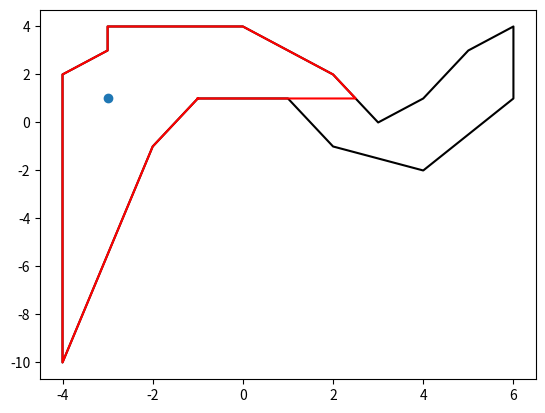

Write the Python code that produced this figure.
import numpy as np
import matplotlib.pyplot as plt
import functools
import math

largest_range = 1000000000;
delta = 0.0000005;

def onSegment(p1, p2, p):
    """
    Check if the point p lies in the axis-aligned segment with endpoints p1, p2
    """
    a = (p1[0] - p[0], p1[1] - p[1]);
    b = (p2[0] - p[0], p2[1] - p[1]);    
    x1 = a[0] * b[1] ;
    x2 = a[1] * b[0] ;
    return ((x1 >= x2 - delta and x1 <= x2 + delta) and p[0] >= min(p1[0] - delta,p2[0] - delta) and p[0] <= max(p1[0]+delta,p2[0]+delta)) and p[1] >= min(p1[1]-delta,p2[1]-delta) and p[1] <= max(p1[1]+delta,p2[1]+delta);

#function calculate intersection
def line_intersection(p1, p2, q1, q2):
    """
    Find the intersection between the line containing p1, p2 and the line containing
    q1, q2
    """
    xdiff = (float(p1[0] - p2[0]), float(q1[0] - q2[0]))          #directed vector
    ydiff = (float(p1[1] - p2[1]), float(q1[1] - q2[1]))
    
    def det(a, b):
        return a[0] * b[1] - a[1] * b[0]

    div = det(xdiff, ydiff)

    if(div == 0):
        return (largest_range, largest_range);

    d = (det(p1, p2), det(q1, q2))
    x = det(d, xdiff) / div
    y = det(d, ydiff) / div
    return (x, y);

#Distance between 2 points:
def distance(a,b):
    xdiff = a[0] - b[0];
    ydiff = a[1] - b[1];
    return abs(math.sqrt(xdiff * xdiff + ydiff * ydiff));

#Check whether 2 points are in same side of ray from another point:
def check_side(p,a,b):
    x_a = p[0] - a[0];
    x_b = p[0] - b[0];
    x_p = x_a + x_b;
    return x_p >= max(x_a, x_b) or x_p <= min(x_a,x_b)

#check angle of 2 line:
def angle_of_ray(p,q1,q2):
    xdiff = (q1[0] - p[0], q1[1] - p[1]);
    ydiff = (q2[0] - p[0], q2[1] - p[1]);

    angle = (math.asin((xdiff[0] * ydiff[1] - xdiff[1] * ydiff[0])/math.sqrt((xdiff[0] * xdiff[0] + xdiff[1] * xdiff[1]) * (ydiff[0] * ydiff[0] + ydiff[1] * ydiff[1]))));
    
    diff = xdiff[0] + ydiff[0];
    if(diff > min(xdiff[0], ydiff[0]) and diff < max(xdiff[0], ydiff[0])):
        angle = math.pi - angle;
    while (angle < 0):
        angle += 2*math.pi;
    return angle;

#check whether 2 segments intersect
def check_intersect(p1, p2, q1, q2):
    x = line_intersection(p1, p2, q1, q2);
    if x[0] == largest_range:
        return False;
    else:
        return onSegment(p1,p2,x) and onSegment(q1,q2,x);

#function setting up visibility polygon from point p
def visibility_polygon(p, pol):
    visibility_set = [];
    number_of_edge = len(pol);
    min_distance = largest_range;
    p1 = (p[0]+1,p[1]);
    p2 = (largest_range, p[1]);
    test_set = [];
    
    #Search first visibility point to start
    for track in range (number_of_edge):
        intersect = line_intersection(p,p1,pol[track], pol[(track + 1) % number_of_edge]);
        if intersect[0] == largest_range:
            continue;
        distance_from_p = distance(p,intersect);
        if onSegment(pol[track], pol[(track + 1) % number_of_edge], intersect) and check_side(p,intersect,p1):
            if min_distance == distance_from_p:
                if angle_of_ray(pol[track], pol[(track + 1) % number_of_edge], pol[(track - 1) % number_of_edge]) <= math.pi:
                    init_vertex_1 = pol[track];
                    init_vertex_2 = pol[(track + 1) % number_of_edge];
                    index = track;
            if min_distance > distance_from_p:
                init_point = intersect;
                min_distance = distance_from_p;
                init_vertex_1 = pol[track];
                init_vertex_2 = pol[(track + 1) % number_of_edge];
                index = track;
    visibility_set.append(init_point);
    test_set.append(init_point);

    #Check wise of graph, then, in each while step, we will plus index of point to check_wise:
    #Case 1: Start checking from point init_vertex_2:
    if init_vertex_2[1] > p[1] or init_vertex_1[1] < p[1]:
        visibility_set.append(init_vertex_2);
        test_set.append(init_vertex_2);
        init_index = (index+1) % number_of_edge;
        set_wise = 1;
        check_wise = 1;
    #Case 2: Start checking from point init_vertex_1:
    else:
        test_set.append(init_vertex_1);
        visibility_set.append(init_vertex_1);
        init_index = index;
        set_wise = -1;
        check_wise = -1;

    #General Step: 
    track = (init_index + check_wise) % number_of_edge;
    is_visible = True;
    max_angle = 0;
    while track != init_index:
        vis_len = len(visibility_set);
        if is_visible:
            if angle_of_ray(p, p1, visibility_set[vis_len-1]) > max_angle:
                max_angle = angle_of_ray(p, p1, visibility_set[vis_len-1]);
            angle_diff = angle_of_ray(p, visibility_set[vis_len-1], pol[track]);
            if angle_diff <= math.pi:
                if pol[track][1] > p[1] and visibility_set[vis_len-1][1] <= p[1] and max_angle > math.pi:
                    intersect_1 = line_intersection(p, p1, pol[track], visibility_set[vis_len-1]);
                    visibility_set.append(intersect_1);
                    prev_point = pol[track];
                    is_visible = False;
                    # check_case.append(pol[track]);
                else:
                    visibility_set.append(pol[track]);
                # visibility_set.append(pol[track]);

            else:
                #Case 3:
                if (visibility_set[vis_len-1][0] == visibility_set[vis_len-2][0] and visibility_set[vis_len-1][1] == visibility_set[vis_len-2][1]) or angle_of_ray(visibility_set[vis_len-1], visibility_set[vis_len-2], pol[track]) <= math.pi:
                    while angle_of_ray(p, visibility_set[vis_len-1], pol[track]) > math.pi:
                        last_point = pol[track];
                        track = (track + check_wise) % number_of_edge;
                    intersect_point = line_intersection(p, visibility_set[vis_len-1], pol[track], last_point);
                    visibility_set.append(intersect_point);
                    track = (track - check_wise) % number_of_edge;
                else:
                    first_removed_point = visibility_set[vis_len - 1];
                    last_removed_point = visibility_set[vis_len-1];
                    is_hidden = False;
                    visibility_set.pop();
                    track_index = vis_len-2;
                    angle_different = angle_of_ray(p ,visibility_set[track_index], pol[track]);
                    while angle_different > math.pi and angle_different < 2*math.pi - delta and is_hidden == False:
                        last_removed_point = visibility_set[track_index];       #last_point is point next to track_index
                        visibility_set.pop();
                        track_index -= 1;
                        angle_different = angle_of_ray(p ,visibility_set[track_index], pol[track])
                        is_hidden = check_intersect(first_removed_point, pol[track], visibility_set[track_index], last_removed_point);

                    if is_hidden:
                        intersect_2 = line_intersection(first_removed_point, pol[track], visibility_set[track_index], last_removed_point);
                        prev_point = pol[track];
                        track = (track + check_wise) % number_of_edge;
                        while check_intersect(intersect_2, visibility_set[track_index], prev_point, pol[track]) == False:
                            prev_point = pol[track];
                            track = (track + check_wise) % number_of_edge;
                        intersect_3 = line_intersection(intersect_2, visibility_set[track_index], prev_point, pol[track]);
                        visibility_set.append(intersect_3);
                        track = (track - check_wise) % number_of_edge; 

                    if is_hidden == False:
                        intersect_point = line_intersection(p, pol[track], visibility_set[track_index], last_removed_point);                         
                        visibility_set.append(intersect_point);
                        visibility_set.append(pol[track]);
                    
        else:
            if check_intersect(p, visibility_set[vis_len-1], pol[track], prev_point):
                p2 = pol[track];
                track = (track - check_wise) % number_of_edge;
                is_visible = True;
            else:
                prev_point = pol[track];
        track = (track + check_wise) % number_of_edge;

    track_complete = track;
    #Delete 2 adjacent point with same coordinate:
    vis_len = len(visibility_set);
    visibility_set_shorten = [];
    for track in range(vis_len):
        len_shorten = len(visibility_set_shorten);
        if len_shorten == 0:
            visibility_set_shorten.append(visibility_set[track]);
        elif visibility_set[track][0] != visibility_set_shorten[len_shorten-1][0] or visibility_set[track][1] != visibility_set_shorten[len_shorten-1][1]:
            if track < vis_len-1:
                visibility_set_shorten.append(visibility_set[track]);
            elif visibility_set[track][0] != visibility_set_shorten[0][0] or visibility_set[track][1] != visibility_set_shorten[0][1]:
                visibility_set_shorten.append(visibility_set[track]);

    return min_distance, init_point, check_wise, visibility_set_shorten;
if __name__ == "__main__":
    # pol = [(0,0), (7,0), (7,6), (6,5), (6,5.5), (5,5), (7,7), (9,6), (7,12), (8,7), (7,9), (-2,8), (0,8), (0,7), (5,7), (-2,5), (1,4), (-2,4), (-3,5), (-3,-3)];
    # p = (3,4);
    pol = [(-1,1), (1,1), (2,-1), (4,-2), (6,1), (6,4), (5,3), (4,1), (3,0), (2,2), (0,4), (-3,4), (-3,3), (-4,2), (-4,-10), (-2,-1)];
    p = (-3, 1);

    min_distance, init_point, check_wise, visibility_set = visibility_polygon(p ,pol);

    print(visibility_set);
    visibility_set.append(visibility_set[0]);
    pol.append(pol[0]);

    x, y = zip(*pol)
    a, b = zip(*visibility_set)
    fig = plt.figure()
    plt.plot(p[0], p[1], marker='o')
    plt.plot(x, y, color='black')
    plt.plot(a, b, color='red')
    plt.show()